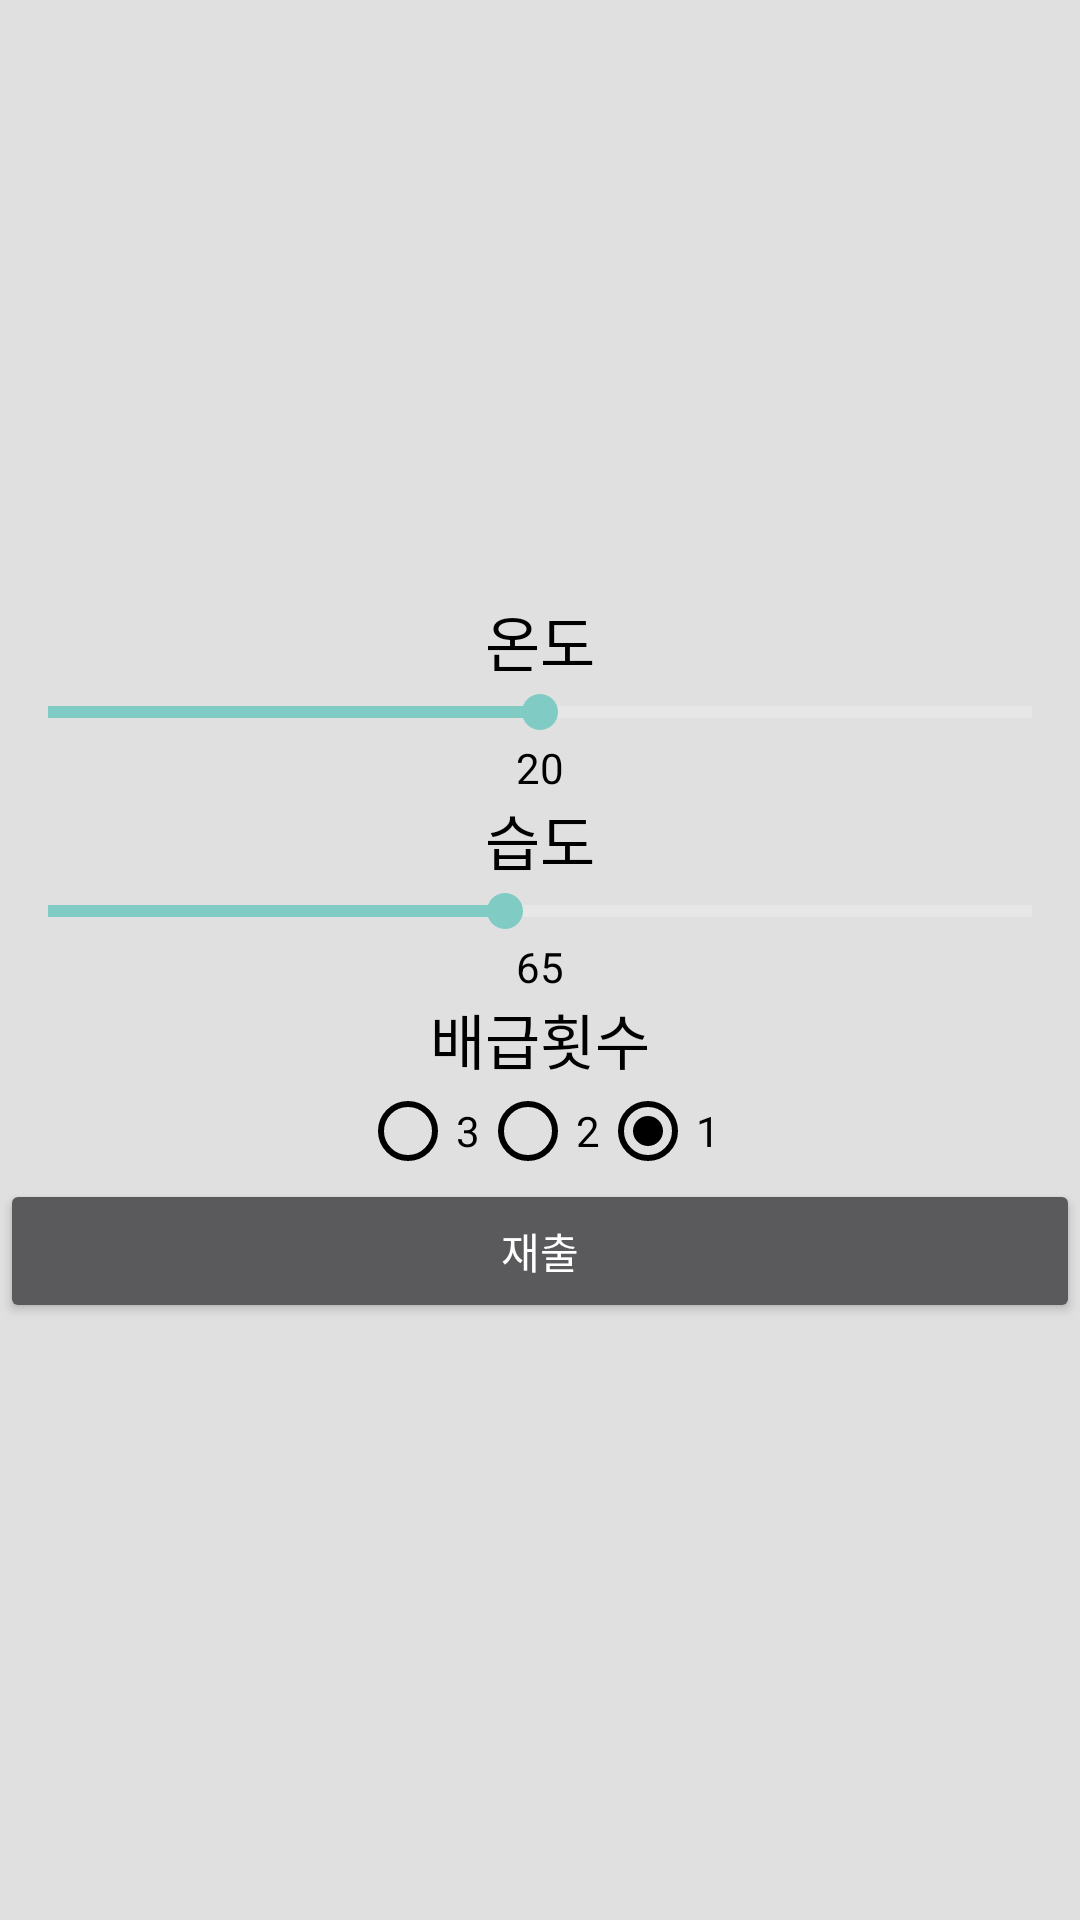

Write the Android layout XML for this screen, with the resource values it uses.
<!-- AndroidManifest.xml: application theme Theme.Smartt -->
<!-- res/layout/dialog.xml -->
<?xml version="1.0" encoding="utf-8"?>
<LinearLayout xmlns:android="http://schemas.android.com/apk/res/android"
    xmlns:app="http://schemas.android.com/apk/res-auto"
    xmlns:tools="http://schemas.android.com/tools"
    android:orientation="vertical"
    android:gravity="center"
    android:background="#e0e0e0"
    android:layout_width="match_parent"
    android:layout_height="match_parent"
    tools:context=".FarmSettings">
    <TextView
        android:layout_width="wrap_content"
        android:text="온도"
        android:textColor="@color/black"
        android:textSize="20dp"
        android:layout_height="wrap_content"/>
    <SeekBar
        style="?android:attr/progressBarStyleHorizontal"
        android:layout_width="match_parent"
        android:layout_height="wrap_content"
        android:id="@+id/progress"
        android:layout_centerHorizontal="true"
        android:layout_centerVertical="true"
        android:max="40"
        android:min="0"
        android:progress="20"/>
    <TextView
        android:id="@+id/temperatureprogress"
        android:layout_width="wrap_content"
        android:layout_height="wrap_content"
        android:text="20"
        android:textColor="@color/black"
        android:layout_gravity="center"/>
    <TextView

        android:layout_width="wrap_content"
        android:text="습도"
        android:textColor="@color/black"
        android:textSize="20dp"
        android:layout_height="wrap_content"/>
    <SeekBar
        style="?android:attr/progressBarStyleHorizontal"
        android:layout_width="match_parent"
        android:layout_height="wrap_content"
        android:id="@+id/progress2"
        android:layout_centerHorizontal="true"
        android:layout_centerVertical="true"
        android:max="140"
        android:min="0"
        android:progress="65"/>
    <TextView
        android:id="@+id/humidityprogress"
        android:layout_width="wrap_content"
        android:layout_height="wrap_content"
        android:text="65"
        android:textColor="@color/black"
        android:layout_gravity="center"/>
    <TextView
        android:layout_width="wrap_content"
        android:layout_height="wrap_content"
        android:text="배급횟수"
        android:textSize="20dp"
        android:textColor="@color/black"/>
    <RadioGroup
        android:layout_width="wrap_content"
        android:id="@+id/radio"
        android:orientation="horizontal"
        android:layout_gravity="center"
        android:layout_height="wrap_content">

        <RadioButton
            android:layout_width="wrap_content"
            android:layout_height="wrap_content"
            android:layout_weight="0"
            android:id="@+id/radio1"
            android:text="3"
            android:buttonTint="@color/black"
            android:textColor="@color/black"
            tools:ignore="TouchTargetSizeCheck" />

        <RadioButton
            android:layout_width="wrap_content"
            android:layout_height="wrap_content"
            android:layout_weight="0"
            android:id="@+id/radio2"
            android:text="2"
            android:buttonTint="@color/black"
            android:textColor="@color/black"
            tools:ignore="TouchTargetSizeCheck" />

        <RadioButton
            android:layout_width="wrap_content"
            android:id="@+id/radio3"
            android:checked="true"
            android:layout_height="wrap_content"
            android:layout_weight="0"
            android:text="1"
            android:buttonTint="@color/black"
            android:textColor="@color/black"
            tools:ignore="TouchTargetSizeCheck" />
    </RadioGroup>
    <Button
        android:layout_width="match_parent"
        android:id="@+id/buttonid_send"
        android:text="재출"
        android:layout_height="wrap_content"/>

</LinearLayout>
<!-- resources referenced by this layout -->
<resources>
  <color name="black">#FF000000</color>
  <style name="Theme.Smartt" parent="Theme.AppCompat.NoActionBar">
          
          <item name="colorPrimary">@color/purple_500</item>
          <item name="colorPrimaryVariant">@color/purple_700</item>
          <item name="colorOnPrimary">@color/white</item>
          
          <item name="colorSecondary">@color/teal_200</item>
          <item name="colorSecondaryVariant">@color/teal_700</item>
          <item name="colorOnSecondary">@color/black</item>
          
          <item name="android:statusBarColor" tools:targetApi="l">?attr/colorPrimaryVariant</item>
          
      </style>
  <color name="purple_500">#FF6200EE</color>
  <color name="purple_700">#FF3700B3</color>
  <color name="white">#FFFFFFFF</color>
  <color name="teal_200">#FF03DAC5</color>
  <color name="teal_700">#FF018786</color>
</resources>
